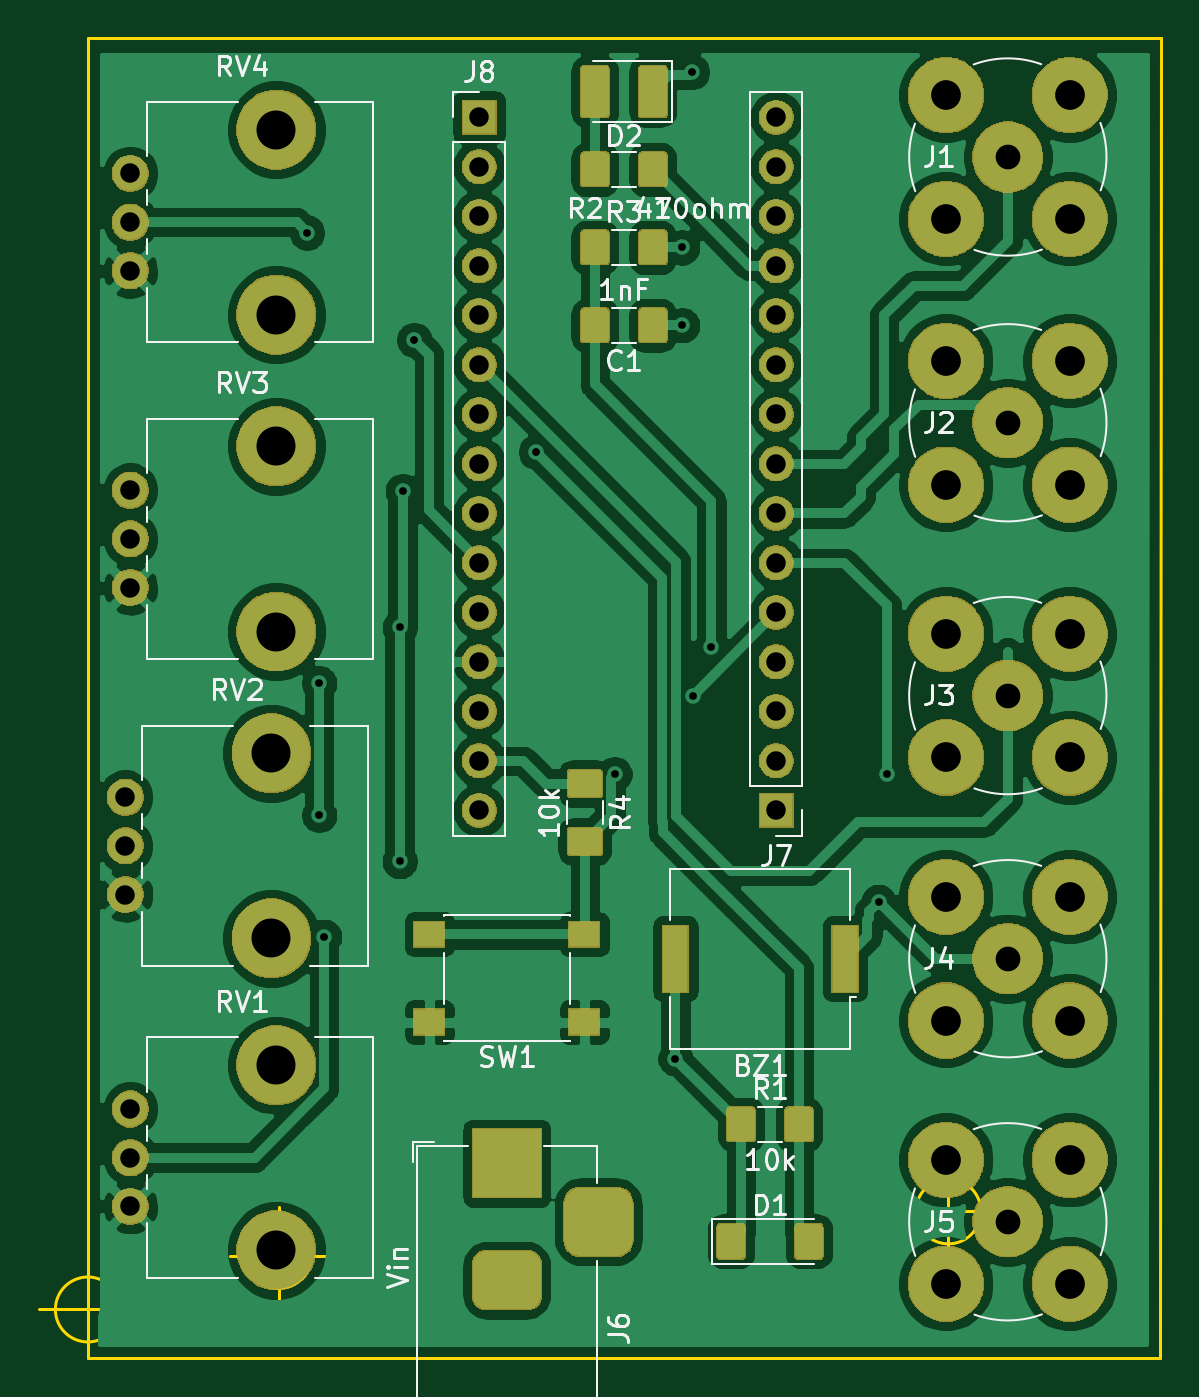
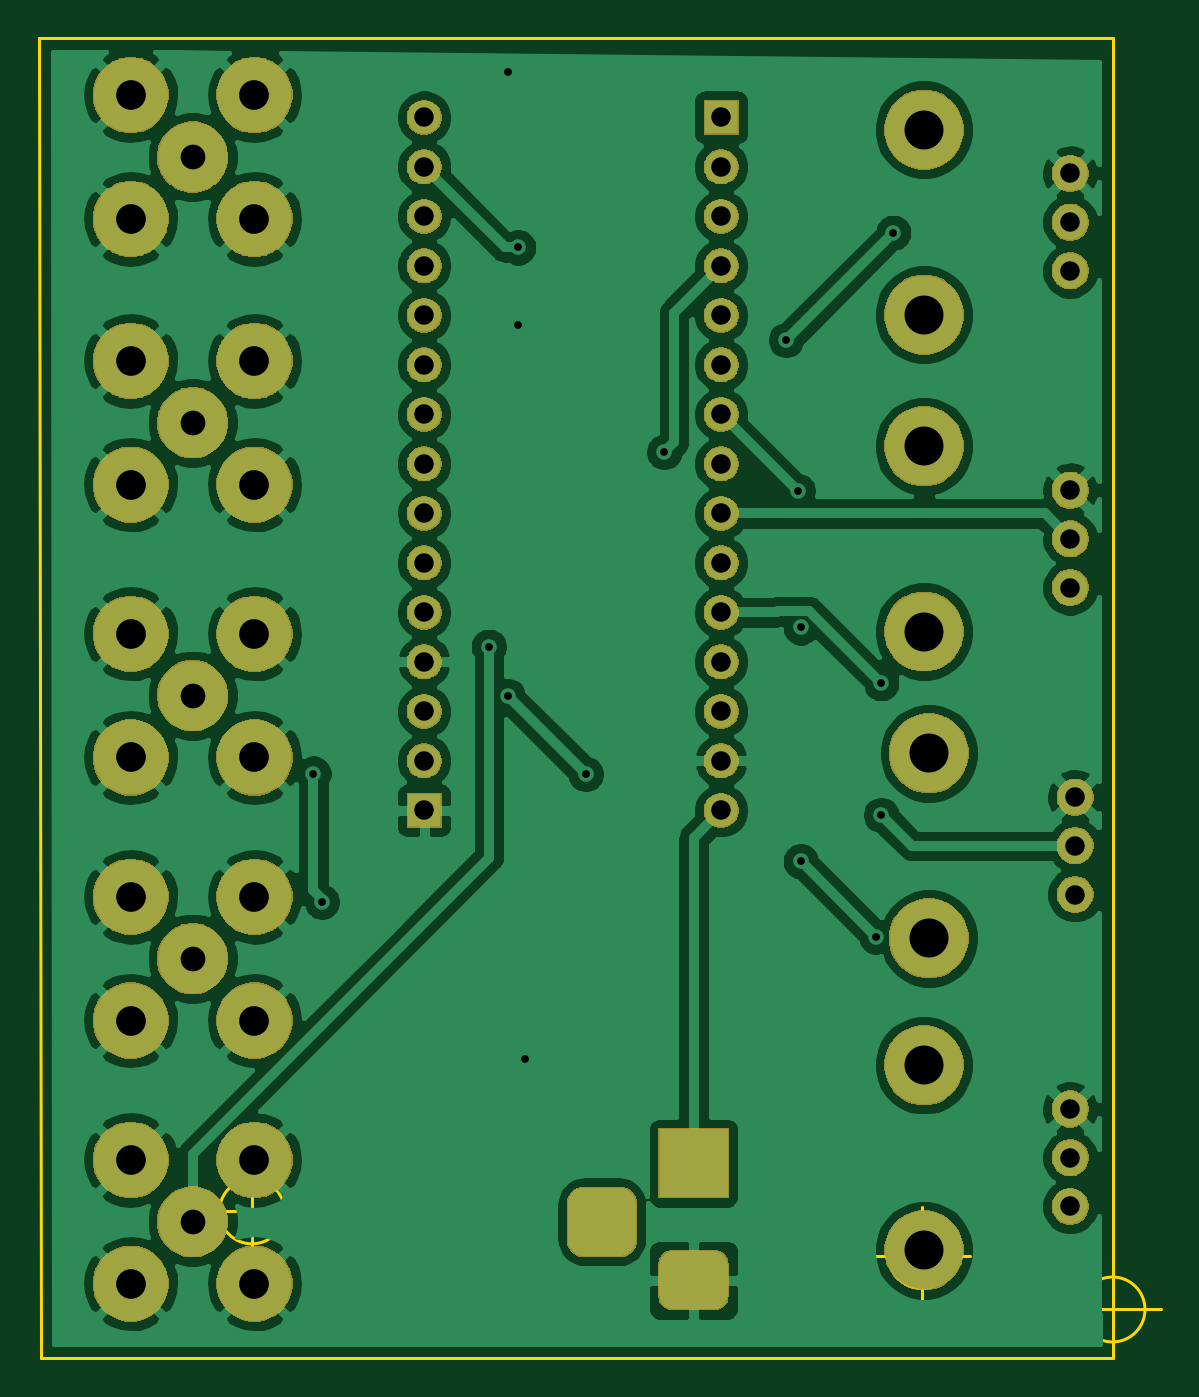
Circuit board: 11 layer files. Board 57.6 x 67.7 mm.
- bottom_copper: spikeling-B_Cu.gbr (140822 bytes)
- bottom_mask: spikeling-B_Mask.gbr (84615 bytes)
- paste: spikeling-B_Paste.gbr (538 bytes)
- bottom_silk: spikeling-B_SilkS.gbr (539 bytes)
- outline: spikeling-Edge_Cuts.gbr (1324 bytes)
- top_copper: spikeling-F_Cu.gbr (165033 bytes)
- top_mask: spikeling-F_Mask.gbr (98763 bytes)
- paste: spikeling-F_Paste.gbr (5522 bytes)
- top_silk: spikeling-F_SilkS.gbr (23447 bytes)
- drill: spikeling-NPTH.drl (470 bytes)
- drill: spikeling-PTH.drl (1910 bytes)

=== bottom_copper: spikeling-B_Cu.gbr (140822 bytes, source omitted) ===
=== bottom_mask: spikeling-B_Mask.gbr (84615 bytes, source omitted) ===
=== paste: spikeling-B_Paste.gbr ===
G04 #@! TF.GenerationSoftware,KiCad,Pcbnew,5.1.6-c6e7f7d~86~ubuntu20.04.1*
G04 #@! TF.CreationDate,2020-06-08T22:40:47+01:00*
G04 #@! TF.ProjectId,spikeling,7370696b-656c-4696-9e67-2e6b69636164,rev?*
G04 #@! TF.SameCoordinates,Original*
G04 #@! TF.FileFunction,Paste,Bot*
G04 #@! TF.FilePolarity,Positive*
%FSLAX46Y46*%
G04 Gerber Fmt 4.6, Leading zero omitted, Abs format (unit mm)*
G04 Created by KiCad (PCBNEW 5.1.6-c6e7f7d~86~ubuntu20.04.1) date 2020-06-08 22:40:47*
%MOMM*%
%LPD*%
G01*
G04 APERTURE LIST*
G04 APERTURE END LIST*
M02*

=== bottom_silk: spikeling-B_SilkS.gbr ===
G04 #@! TF.GenerationSoftware,KiCad,Pcbnew,5.1.6-c6e7f7d~86~ubuntu20.04.1*
G04 #@! TF.CreationDate,2020-06-08T22:40:47+01:00*
G04 #@! TF.ProjectId,spikeling,7370696b-656c-4696-9e67-2e6b69636164,rev?*
G04 #@! TF.SameCoordinates,Original*
G04 #@! TF.FileFunction,Legend,Bot*
G04 #@! TF.FilePolarity,Positive*
%FSLAX46Y46*%
G04 Gerber Fmt 4.6, Leading zero omitted, Abs format (unit mm)*
G04 Created by KiCad (PCBNEW 5.1.6-c6e7f7d~86~ubuntu20.04.1) date 2020-06-08 22:40:47*
%MOMM*%
%LPD*%
G01*
G04 APERTURE LIST*
G04 APERTURE END LIST*
M02*

=== outline: spikeling-Edge_Cuts.gbr ===
G04 #@! TF.GenerationSoftware,KiCad,Pcbnew,5.1.6-c6e7f7d~86~ubuntu20.04.1*
G04 #@! TF.CreationDate,2020-06-08T22:40:47+01:00*
G04 #@! TF.ProjectId,spikeling,7370696b-656c-4696-9e67-2e6b69636164,rev?*
G04 #@! TF.SameCoordinates,Original*
G04 #@! TF.FileFunction,Profile,NP*
%FSLAX46Y46*%
G04 Gerber Fmt 4.6, Leading zero omitted, Abs format (unit mm)*
G04 Created by KiCad (PCBNEW 5.1.6-c6e7f7d~86~ubuntu20.04.1) date 2020-06-08 22:40:47*
%MOMM*%
%LPD*%
G01*
G04 APERTURE LIST*
G04 #@! TA.AperFunction,Profile*
%ADD10C,0.150000*%
G04 #@! TD*
G04 APERTURE END LIST*
D10*
X142166666Y-114000000D02*
G75*
G03*
X142166666Y-114000000I-1666666J0D01*
G01*
X138000000Y-114000000D02*
X143000000Y-114000000D01*
X140500000Y-111500000D02*
X140500000Y-116500000D01*
X151962666Y-111252000D02*
G75*
G03*
X151962666Y-111252000I-1666666J0D01*
G01*
X147796000Y-111252000D02*
X152796000Y-111252000D01*
X150296000Y-108752000D02*
X150296000Y-113752000D01*
X140500000Y-116500000D02*
X195500000Y-116500000D01*
X140500000Y-48768000D02*
X140500000Y-114000000D01*
X195580000Y-48768000D02*
X140500000Y-48768000D01*
X195500000Y-116500000D02*
X195580000Y-48768000D01*
X186324666Y-108966000D02*
G75*
G03*
X186324666Y-108966000I-1666666J0D01*
G01*
X182158000Y-108966000D02*
X187158000Y-108966000D01*
X184658000Y-106466000D02*
X184658000Y-111466000D01*
M02*

=== top_copper: spikeling-F_Cu.gbr (165033 bytes, source omitted) ===
=== top_mask: spikeling-F_Mask.gbr (98763 bytes, source omitted) ===
=== paste: spikeling-F_Paste.gbr ===
G04 #@! TF.GenerationSoftware,KiCad,Pcbnew,5.1.6-c6e7f7d~86~ubuntu20.04.1*
G04 #@! TF.CreationDate,2020-06-08T22:40:47+01:00*
G04 #@! TF.ProjectId,spikeling,7370696b-656c-4696-9e67-2e6b69636164,rev?*
G04 #@! TF.SameCoordinates,Original*
G04 #@! TF.FileFunction,Paste,Top*
G04 #@! TF.FilePolarity,Positive*
%FSLAX46Y46*%
G04 Gerber Fmt 4.6, Leading zero omitted, Abs format (unit mm)*
G04 Created by KiCad (PCBNEW 5.1.6-c6e7f7d~86~ubuntu20.04.1) date 2020-06-08 22:40:47*
%MOMM*%
%LPD*%
G01*
G04 APERTURE LIST*
%ADD10R,1.300000X3.400000*%
%ADD11R,1.550000X1.300000*%
G04 APERTURE END LIST*
G36*
G01*
X176275000Y-105125000D02*
X176275000Y-103875000D01*
G75*
G02*
X176525000Y-103625000I250000J0D01*
G01*
X177450000Y-103625000D01*
G75*
G02*
X177700000Y-103875000I0J-250000D01*
G01*
X177700000Y-105125000D01*
G75*
G02*
X177450000Y-105375000I-250000J0D01*
G01*
X176525000Y-105375000D01*
G75*
G02*
X176275000Y-105125000I0J250000D01*
G01*
G37*
G36*
G01*
X173300000Y-105125000D02*
X173300000Y-103875000D01*
G75*
G02*
X173550000Y-103625000I250000J0D01*
G01*
X174475000Y-103625000D01*
G75*
G02*
X174725000Y-103875000I0J-250000D01*
G01*
X174725000Y-105125000D01*
G75*
G02*
X174475000Y-105375000I-250000J0D01*
G01*
X173550000Y-105375000D01*
G75*
G02*
X173300000Y-105125000I0J250000D01*
G01*
G37*
G36*
G01*
X167225000Y-62875000D02*
X167225000Y-64125000D01*
G75*
G02*
X166975000Y-64375000I-250000J0D01*
G01*
X166050000Y-64375000D01*
G75*
G02*
X165800000Y-64125000I0J250000D01*
G01*
X165800000Y-62875000D01*
G75*
G02*
X166050000Y-62625000I250000J0D01*
G01*
X166975000Y-62625000D01*
G75*
G02*
X167225000Y-62875000I0J-250000D01*
G01*
G37*
G36*
G01*
X170200000Y-62875000D02*
X170200000Y-64125000D01*
G75*
G02*
X169950000Y-64375000I-250000J0D01*
G01*
X169025000Y-64375000D01*
G75*
G02*
X168775000Y-64125000I0J250000D01*
G01*
X168775000Y-62875000D01*
G75*
G02*
X169025000Y-62625000I250000J0D01*
G01*
X169950000Y-62625000D01*
G75*
G02*
X170200000Y-62875000I0J-250000D01*
G01*
G37*
G36*
G01*
X165375000Y-89275000D02*
X166625000Y-89275000D01*
G75*
G02*
X166875000Y-89525000I0J-250000D01*
G01*
X166875000Y-90450000D01*
G75*
G02*
X166625000Y-90700000I-250000J0D01*
G01*
X165375000Y-90700000D01*
G75*
G02*
X165125000Y-90450000I0J250000D01*
G01*
X165125000Y-89525000D01*
G75*
G02*
X165375000Y-89275000I250000J0D01*
G01*
G37*
G36*
G01*
X165375000Y-86300000D02*
X166625000Y-86300000D01*
G75*
G02*
X166875000Y-86550000I0J-250000D01*
G01*
X166875000Y-87475000D01*
G75*
G02*
X166625000Y-87725000I-250000J0D01*
G01*
X165375000Y-87725000D01*
G75*
G02*
X165125000Y-87475000I0J250000D01*
G01*
X165125000Y-86550000D01*
G75*
G02*
X165375000Y-86300000I250000J0D01*
G01*
G37*
G36*
G01*
X168775000Y-60125000D02*
X168775000Y-58875000D01*
G75*
G02*
X169025000Y-58625000I250000J0D01*
G01*
X169950000Y-58625000D01*
G75*
G02*
X170200000Y-58875000I0J-250000D01*
G01*
X170200000Y-60125000D01*
G75*
G02*
X169950000Y-60375000I-250000J0D01*
G01*
X169025000Y-60375000D01*
G75*
G02*
X168775000Y-60125000I0J250000D01*
G01*
G37*
G36*
G01*
X165800000Y-60125000D02*
X165800000Y-58875000D01*
G75*
G02*
X166050000Y-58625000I250000J0D01*
G01*
X166975000Y-58625000D01*
G75*
G02*
X167225000Y-58875000I0J-250000D01*
G01*
X167225000Y-60125000D01*
G75*
G02*
X166975000Y-60375000I-250000J0D01*
G01*
X166050000Y-60375000D01*
G75*
G02*
X165800000Y-60125000I0J250000D01*
G01*
G37*
G36*
G01*
X168775000Y-56125000D02*
X168775000Y-54875000D01*
G75*
G02*
X169025000Y-54625000I250000J0D01*
G01*
X169950000Y-54625000D01*
G75*
G02*
X170200000Y-54875000I0J-250000D01*
G01*
X170200000Y-56125000D01*
G75*
G02*
X169950000Y-56375000I-250000J0D01*
G01*
X169025000Y-56375000D01*
G75*
G02*
X168775000Y-56125000I0J250000D01*
G01*
G37*
G36*
G01*
X165800000Y-56125000D02*
X165800000Y-54875000D01*
G75*
G02*
X166050000Y-54625000I250000J0D01*
G01*
X166975000Y-54625000D01*
G75*
G02*
X167225000Y-54875000I0J-250000D01*
G01*
X167225000Y-56125000D01*
G75*
G02*
X166975000Y-56375000I-250000J0D01*
G01*
X166050000Y-56375000D01*
G75*
G02*
X165800000Y-56125000I0J250000D01*
G01*
G37*
D10*
X179350000Y-96000000D03*
X170650000Y-96000000D03*
G36*
G01*
X170200000Y-50425000D02*
X170200000Y-52575000D01*
G75*
G02*
X169950000Y-52825000I-250000J0D01*
G01*
X169025000Y-52825000D01*
G75*
G02*
X168775000Y-52575000I0J250000D01*
G01*
X168775000Y-50425000D01*
G75*
G02*
X169025000Y-50175000I250000J0D01*
G01*
X169950000Y-50175000D01*
G75*
G02*
X170200000Y-50425000I0J-250000D01*
G01*
G37*
G36*
G01*
X167225000Y-50425000D02*
X167225000Y-52575000D01*
G75*
G02*
X166975000Y-52825000I-250000J0D01*
G01*
X166050000Y-52825000D01*
G75*
G02*
X165800000Y-52575000I0J250000D01*
G01*
X165800000Y-50425000D01*
G75*
G02*
X166050000Y-50175000I250000J0D01*
G01*
X166975000Y-50175000D01*
G75*
G02*
X167225000Y-50425000I0J-250000D01*
G01*
G37*
G36*
G01*
X172800000Y-111150001D02*
X172800000Y-109849999D01*
G75*
G02*
X173049999Y-109600000I249999J0D01*
G01*
X173950001Y-109600000D01*
G75*
G02*
X174200000Y-109849999I0J-249999D01*
G01*
X174200000Y-111150001D01*
G75*
G02*
X173950001Y-111400000I-249999J0D01*
G01*
X173049999Y-111400000D01*
G75*
G02*
X172800000Y-111150001I0J249999D01*
G01*
G37*
G36*
G01*
X176800000Y-111150001D02*
X176800000Y-109849999D01*
G75*
G02*
X177049999Y-109600000I249999J0D01*
G01*
X177950001Y-109600000D01*
G75*
G02*
X178200000Y-109849999I0J-249999D01*
G01*
X178200000Y-111150001D01*
G75*
G02*
X177950001Y-111400000I-249999J0D01*
G01*
X177049999Y-111400000D01*
G75*
G02*
X176800000Y-111150001I0J249999D01*
G01*
G37*
D11*
X165975000Y-94750000D03*
X165975000Y-99250000D03*
X158025000Y-99250000D03*
X158025000Y-94750000D03*
M02*

=== top_silk: spikeling-F_SilkS.gbr (23447 bytes, source omitted) ===
=== drill: spikeling-NPTH.drl ===
M48
; DRILL file {KiCad 5.1.6-c6e7f7d~86~ubuntu20.04.1} date Mon Jun  8 22:40:51 2020
; FORMAT={-:-/ absolute / metric / decimal}
; #@! TF.CreationDate,2020-06-08T22:40:51+01:00
; #@! TF.GenerationSoftware,Kicad,Pcbnew,5.1.6-c6e7f7d~86~ubuntu20.04.1
; #@! TF.FileFunction,NonPlated,1,2,NPTH
FMAT,2
METRIC
T1C2.000
%
G90
G05
T1
X150.176Y-69.712
X150.176Y-79.212
X150.176Y-101.462
X150.176Y-110.962
X150.176Y-53.456
X150.176Y-62.956
X149.922Y-85.46
X149.922Y-94.96
T0
M30

=== drill: spikeling-PTH.drl ===
M48
; DRILL file {KiCad 5.1.6-c6e7f7d~86~ubuntu20.04.1} date Mon Jun  8 22:40:51 2020
; FORMAT={-:-/ absolute / metric / decimal}
; #@! TF.CreationDate,2020-06-08T22:40:51+01:00
; #@! TF.GenerationSoftware,Kicad,Pcbnew,5.1.6-c6e7f7d~86~ubuntu20.04.1
; #@! TF.FileFunction,Plated,1,2,PTH
FMAT,2
METRIC
T1C0.400
T2C1.000
T3C1.270
T4C1.524
%
G90
G05
T1
X151.75Y-58.75
X152.372Y-81.87
X152.372Y-88.628
X152.626Y-94.874
X156.5Y-79.0
X156.5Y-91.0
X156.656Y-72.0
X157.25Y-64.25
X163.5Y-70.0
X167.528Y-86.528
X170.65Y-101.137
X171.0Y-59.5
X171.0Y-63.5
X171.5Y-50.5
X171.528Y-82.528
X172.5Y-80.0
X181.075Y-93.075
X181.5Y-86.5
T2
X142.676Y-71.962
X142.676Y-74.462
X142.676Y-76.962
X142.676Y-103.712
X142.676Y-106.212
X142.676Y-108.712
X175.824Y-52.832
X175.824Y-55.372
X175.824Y-57.912
X175.824Y-60.452
X175.824Y-62.992
X175.824Y-65.532
X175.824Y-68.072
X175.824Y-70.612
X175.824Y-73.152
X175.824Y-75.692
X175.824Y-78.232
X175.824Y-80.772
X175.824Y-83.312
X175.824Y-85.852
X175.824Y-88.392
X160.584Y-52.832
X160.584Y-55.372
X160.584Y-57.912
X160.584Y-60.452
X160.584Y-62.992
X160.584Y-65.532
X160.584Y-68.072
X160.584Y-70.612
X160.584Y-73.152
X160.584Y-75.692
X160.584Y-78.232
X160.584Y-80.772
X160.584Y-83.312
X160.584Y-85.852
X160.584Y-88.392
X142.676Y-55.706
X142.676Y-58.206
X142.676Y-60.706
X142.422Y-87.71
X142.422Y-90.21
X142.422Y-92.71
T3
X187.706Y-82.5
X187.706Y-68.5
X187.706Y-96.0
X187.706Y-54.864
X187.706Y-109.5
T4
X184.531Y-79.325
X184.531Y-85.675
X190.881Y-79.325
X190.881Y-85.675
X184.531Y-65.325
X184.531Y-71.675
X190.881Y-65.325
X190.881Y-71.675
X184.531Y-92.825
X184.531Y-99.175
X190.881Y-92.825
X190.881Y-99.175
X184.531Y-51.689
X184.531Y-58.039
X190.881Y-51.689
X190.881Y-58.039
X184.531Y-106.325
X184.531Y-112.675
X190.881Y-106.325
X190.881Y-112.675
T2
G00X161.0Y-106.5
M15
G01X163.0Y-106.5
M16
G05
G00X161.0Y-112.5
M15
G01X163.0Y-112.5
M16
G05
G00X166.7Y-110.5
M15
G01X166.7Y-108.5
M16
G05
T0
M30
